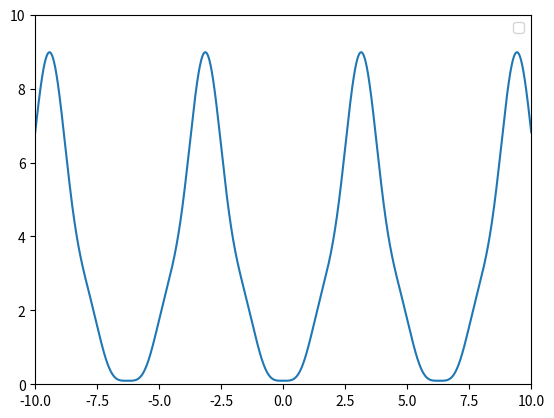

The script that saved this image:
#Apliquei a serie de Fourie para f(x) = x^2

import numpy as np
import matplotlib.pyplot as plt

def g(x0,n0):

	g = []
	
	x = np.arange(-x0,x0,0.0001)
	for k in x:
		p =0
		for n in range(1,n0):
			p = p+(4/(n**2))*(-1)**(n)*np.cos(n*k)
		g.append(p+(np.pi**2)/3)
		
	return x,g



plt.plot(g(10,5)[0],g(10,5)[1])
plt.xlim(-10,10)
plt.ylim(0,10)
plt.legend()
plt.show()


